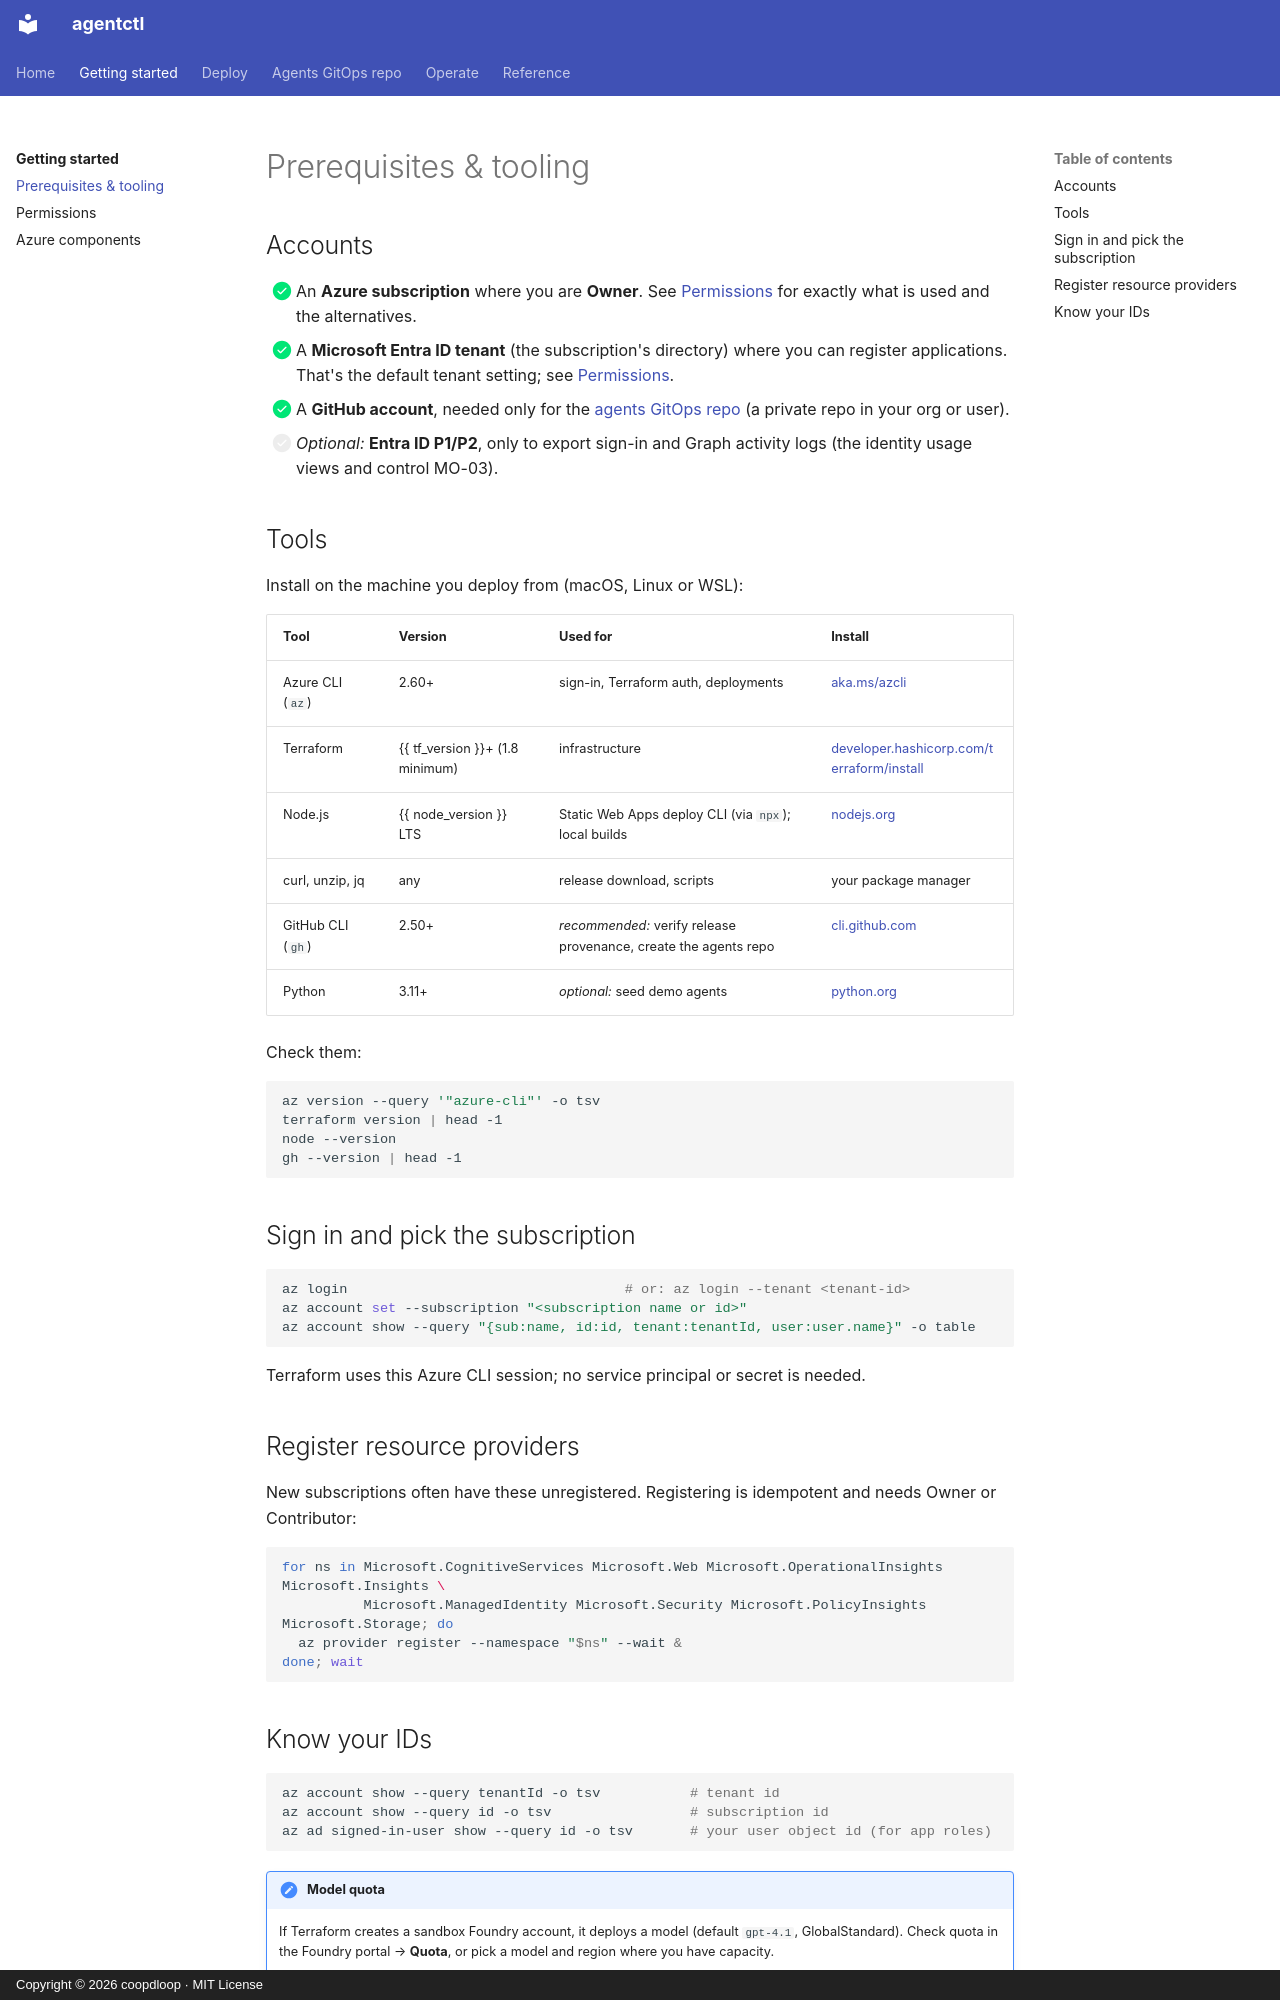

repository: coopdloop/agentctl-azure · page: getting-started/prerequisites/index.html · generator: mkdocs · copyright: Copyright © 2026 coopdloop · MIT License

# Prerequisites & tooling

## Accounts

- [x] An **Azure subscription** where you are **Owner**. See [Permissions](permissions.md) for exactly what is used and the alternatives.
- [x] A **Microsoft Entra ID tenant** (the subscription's directory) where you can register applications. That's the default tenant setting; see [Permissions](permissions.md#entra-id).
- [x] A **GitHub account**, needed only for the [agents GitOps repo](../gitops/setup.md) (a private repo in your org or user).
- [ ] *Optional:* **Entra ID P1/P2**, only to export sign-in and Graph activity logs (the identity usage views and control MO-03).

## Tools

Install on the machine you deploy from (macOS, Linux or WSL):

| Tool | Version | Used for | Install |
|---|---|---|---|
| Azure CLI (`az`) | 2.60+ | sign-in, Terraform auth, deployments | [aka.ms/azcli](https://aka.ms/azcli) |
| Terraform | {{ tf_version }}+ (1.8 minimum) | infrastructure | [developer.hashicorp.com/terraform/install](https://developer.hashicorp.com/terraform/install) |
| Node.js | {{ node_version }} LTS | Static Web Apps deploy CLI (via `npx`); local builds | [nodejs.org](https://nodejs.org) |
| curl, unzip, jq | any | release download, scripts | your package manager |
| GitHub CLI (`gh`) | 2.50+ | *recommended:* verify release provenance, create the agents repo | [cli.github.com](https://cli.github.com) |
| Python | 3.11+ | *optional:* seed demo agents | [python.org](https://python.org) |

Check them:

```bash
az version --query '"azure-cli"' -o tsv
terraform version | head -1
node --version
gh --version | head -1
```

## Sign in and pick the subscription

```bash
az login                                  # or: az login --tenant <tenant-id>
az account set --subscription "<subscription name or id>"
az account show --query "{sub:name, id:id, tenant:tenantId, user:user.name}" -o table
```

Terraform uses this Azure CLI session; no service principal or secret is needed.

## Register resource providers

New subscriptions often have these unregistered. Registering is idempotent and needs Owner or Contributor:

```bash
for ns in Microsoft.CognitiveServices Microsoft.Web Microsoft.OperationalInsights Microsoft.Insights \
          Microsoft.ManagedIdentity Microsoft.Security Microsoft.PolicyInsights Microsoft.Storage; do
  az provider register --namespace "$ns" --wait &
done; wait
```
